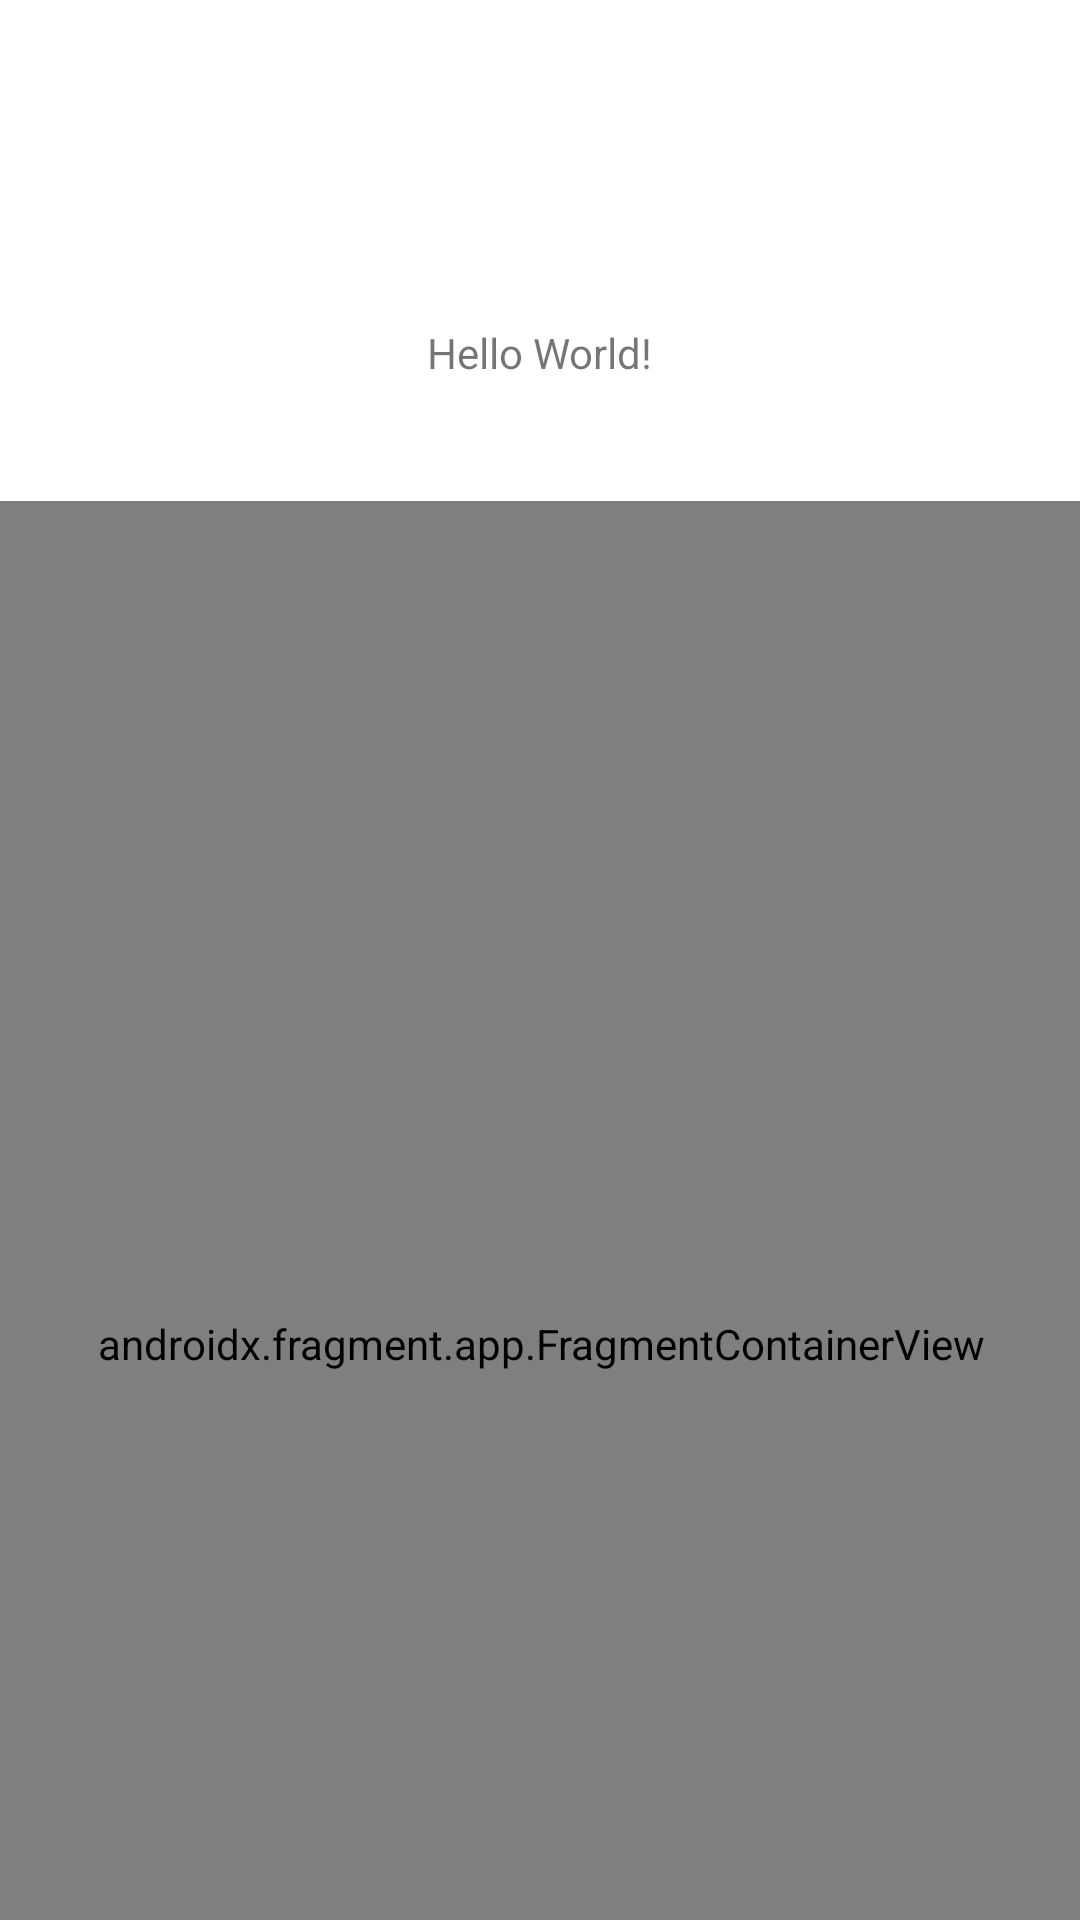

Produce the Android XML layout that renders to this screen, including the resource entries it uses.
<!-- AndroidManifest.xml: application theme Theme.ParamfragmentDemo -->
<!-- res/layout/activity_main.xml -->
<?xml version="1.0" encoding="utf-8"?>
<androidx.constraintlayout.widget.ConstraintLayout xmlns:android="http://schemas.android.com/apk/res/android"
    xmlns:app="http://schemas.android.com/apk/res-auto"
    xmlns:tools="http://schemas.android.com/tools"
    android:layout_width="match_parent"
    android:layout_height="match_parent"
    tools:context=".MainActivity">

    <TextView
        android:id="@+id/textView"
        android:layout_width="wrap_content"
        android:layout_height="wrap_content"
        android:layout_marginTop="108dp"
        android:text="Hello World!"
        app:layout_constraintLeft_toLeftOf="parent"
        app:layout_constraintRight_toRightOf="parent"
        app:layout_constraintTop_toTopOf="parent" />

    <androidx.fragment.app.FragmentContainerView
        android:id="@+id/fragmentContainerView"
        android:name="androidx.navigation.fragment.NavHostFragment"
        android:layout_width="412dp"
        android:layout_height="562dp"
        android:layout_marginTop="40dp"
        app:defaultNavHost="true"
        app:layout_constraintEnd_toEndOf="parent"
        app:layout_constraintStart_toStartOf="parent"
        app:layout_constraintTop_toBottomOf="@+id/textView"
        app:navGraph="@navigation/navigation" />

</androidx.constraintlayout.widget.ConstraintLayout>
<!-- resources referenced by this layout -->
<resources>
  <style name="Theme.ParamfragmentDemo" parent="Theme.MaterialComponents.DayNight.DarkActionBar">
          
          <item name="colorPrimary">@color/purple_500</item>
          <item name="colorPrimaryVariant">@color/purple_700</item>
          <item name="colorOnPrimary">@color/white</item>
          
          <item name="colorSecondary">@color/teal_200</item>
          <item name="colorSecondaryVariant">@color/teal_700</item>
          <item name="colorOnSecondary">@color/black</item>
          
          <item name="android:statusBarColor" tools:targetApi="l">?attr/colorPrimaryVariant</item>
          
      </style>
  <!-- not gathered from this repository: default colours our renderer supplied (Android Studio template values) -->
  <color name="purple_500">#FF6200EE</color>
  <color name="purple_700">#FF3700B3</color>
  <color name="teal_200">#FF03DAC5</color>
  <color name="teal_700">#FF018786</color>
  <color name="black">#FF000000</color>
  <color name="white">#FFFFFFFF</color>
</resources>
